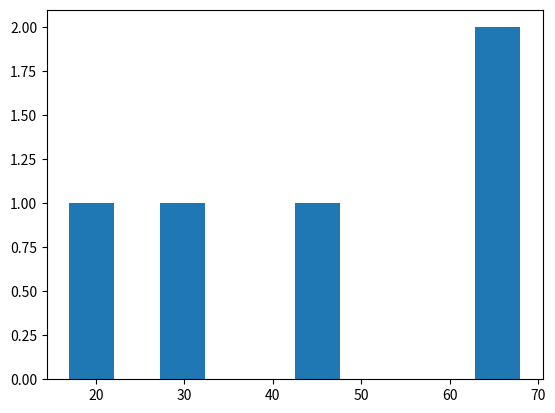

This chart was generated by the following Python code:
import matplotlib.pyplot as plt
import numpy as np
import random
# Histogram plot

arr = np.random.randint(10,78,5)

#print(arr)

x=[43, 65, 32, 68, 17]
plt.hist(x)
plt.show()
